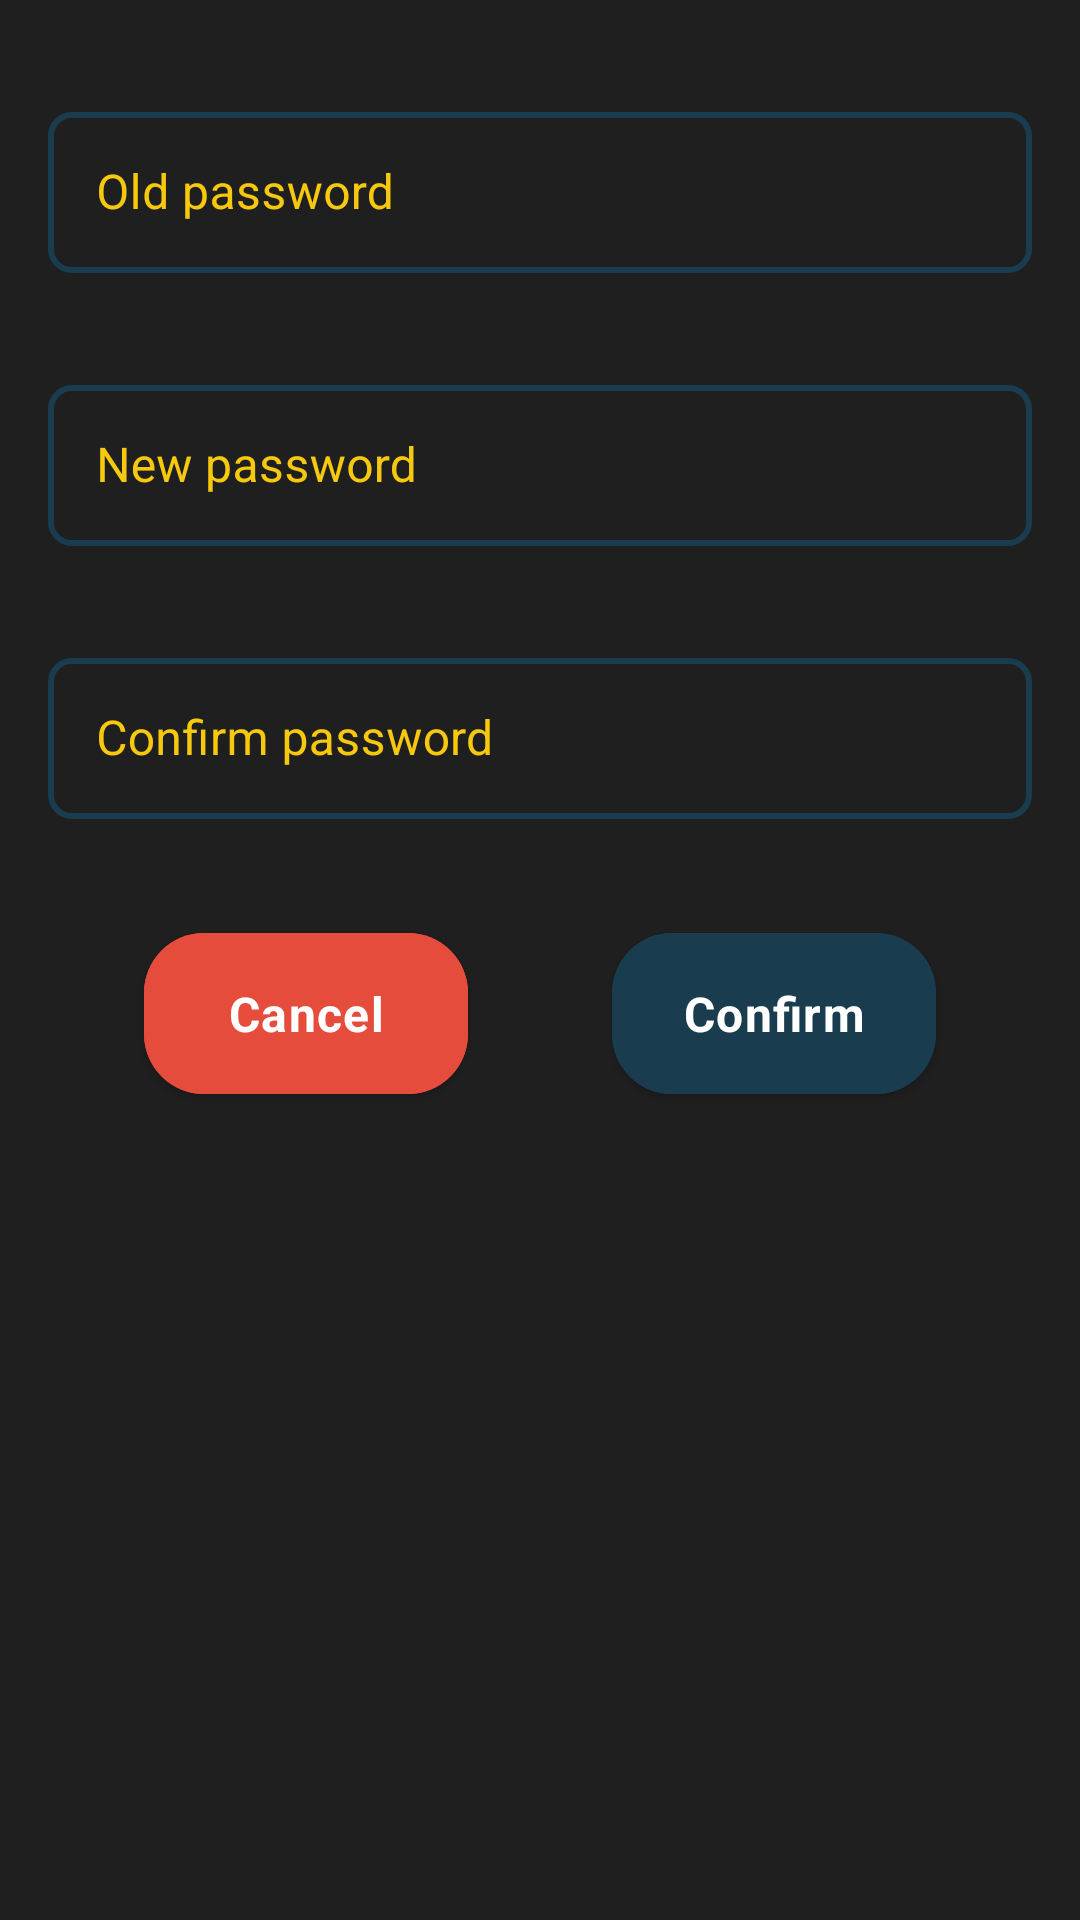

The Android layout XML behind this screen, and the referenced resources:
<!-- AndroidManifest.xml: application theme Theme.SurfSafely -->
<!-- res/layout/fragment_change_password_dialog.xml -->
<?xml version="1.0" encoding="utf-8"?>
<androidx.constraintlayout.widget.ConstraintLayout xmlns:android="http://schemas.android.com/apk/res/android"
    xmlns:tools="http://schemas.android.com/tools"
    android:layout_width="match_parent"
    android:layout_height="wrap_content"
    xmlns:app="http://schemas.android.com/apk/res-auto"
    tools:context=".dialog.ChangePasswordDialog">

    <com.google.android.material.textfield.TextInputLayout
        android:id="@+id/old_password_input_layout"
        style="@style/SurfSafelyEditTextStyle"
        android:layout_width="match_parent"
        android:layout_height="wrap_content"
        android:layout_marginTop="@dimen/margin_big"
        android:hint="@string/old_password"
        app:layout_constraintTop_toTopOf="parent"
        app:layout_constraintEnd_toEndOf="parent"
        app:layout_constraintStart_toStartOf="parent"
        app:layout_constraintWidth_percent="0.8">

        <com.google.android.material.textfield.TextInputEditText
            android:id="@+id/old_password_input"
            style="@style/EditTextColor"
            android:layout_width="match_parent"
            android:layout_height="wrap_content"
            android:inputType="textPassword"
            android:padding="@dimen/padding_medium" />

    </com.google.android.material.textfield.TextInputLayout>

    <com.google.android.material.textfield.TextInputLayout
        android:id="@+id/new_password_input_layout"
        style="@style/SurfSafelyEditTextStyle"
        android:layout_width="match_parent"
        android:layout_height="wrap_content"
        android:layout_marginTop="@dimen/margin_big"
        android:hint="@string/new_password"
        app:layout_constraintEnd_toEndOf="parent"
        app:layout_constraintStart_toStartOf="parent"
        app:layout_constraintTop_toBottomOf="@id/old_password_input_layout"
        app:layout_constraintWidth_percent="0.8">

        <com.google.android.material.textfield.TextInputEditText
            android:id="@+id/new_password_input"
            style="@style/EditTextColor"
            android:layout_width="match_parent"
            android:layout_height="wrap_content"
            android:inputType="textPassword"
            android:padding="@dimen/padding_medium" />

    </com.google.android.material.textfield.TextInputLayout>

    <com.google.android.material.textfield.TextInputLayout
        android:id="@+id/new_password_repeat_input_layout"
        style="@style/SurfSafelyEditTextStyle"
        android:layout_width="match_parent"
        android:layout_height="wrap_content"
        android:layout_marginTop="@dimen/margin_big"
        android:hint="@string/confirm_password"
        app:layout_constraintEnd_toEndOf="parent"
        app:layout_constraintStart_toStartOf="parent"
        app:layout_constraintTop_toBottomOf="@id/new_password_input_layout"
        app:layout_constraintWidth_percent="0.8">

        <com.google.android.material.textfield.TextInputEditText
            android:id="@+id/new_password_repeat_input"
            style="@style/EditTextColor"
            android:layout_width="match_parent"
            android:layout_height="wrap_content"
            android:inputType="textPassword"
            android:padding="@dimen/padding_medium" />

    </com.google.android.material.textfield.TextInputLayout>

    <com.google.android.material.button.MaterialButton
        android:id="@+id/btnCancel"
        android:layout_width="0dp"
        android:layout_height="wrap_content"
        android:layout_marginTop="@dimen/margin_big"
        android:backgroundTint="@color/red"
        android:padding="@dimen/padding_medium"
        android:text="@string/cancel"
        android:textStyle="bold"
        app:layout_constraintEnd_toStartOf="@id/btnConfirm"
        app:layout_constraintStart_toStartOf="parent"
        app:layout_constraintTop_toBottomOf="@id/new_password_repeat_input_layout"
        app:layout_constraintWidth_percent="0.3" />

    <com.google.android.material.button.MaterialButton
        android:id="@+id/btnConfirm"
        android:layout_width="0dp"
        android:layout_height="wrap_content"
        android:layout_marginTop="@dimen/margin_big"
        android:padding="@dimen/padding_medium"
        android:text="@string/confirm"
        android:textStyle="bold"
        app:layout_constraintEnd_toEndOf="parent"
        app:layout_constraintStart_toEndOf="@id/btnCancel"
        app:layout_constraintTop_toBottomOf="@id/new_password_repeat_input_layout"
        app:layout_constraintWidth_percent="0.3" />

</androidx.constraintlayout.widget.ConstraintLayout>
<!-- resources referenced by this layout -->
<resources>
  <color name="red">#E64C3C</color>
  <dimen name="margin_big">32dp</dimen>
  <dimen name="padding_medium">16dp</dimen>
  <string name="cancel">Cancel</string>
  <string name="confirm">Confirm</string>
  <string name="confirm_password">Confirm password</string>
  <string name="new_password">New password</string>
  <string name="old_password">Old password</string>
  <style name="EditTextColor" parent="ThemeOverlay.Material3.TextInputEditText">
          <item name="android:textColor">?attr/colorSecondaryVariant</item>
      </style>
  <style name="SurfSafelyEditTextStyle" parent="Widget.MaterialComponents.TextInputLayout.OutlinedBox">
          <item name="boxStrokeColor">@color/edit_text_outline_colors</item>
          <item name="hintTextColor">?attr/colorSecondary</item>
          <item name="android:textColorHint">?attr/colorSecondary</item>
          <item name="android:layout_marginRight">16dp</item>
          <item name="android:layout_marginLeft">16dp</item>
          <item name="boxStrokeWidth">2dp</item>
          <item name="boxCornerRadiusTopStart">8dp</item>
          <item name="boxCornerRadiusTopEnd">8dp</item>
          <item name="boxCornerRadiusBottomStart">8dp</item>
          <item name="boxCornerRadiusBottomEnd">8dp</item>
          <item name="android:textSize">@dimen/text_medium</item>
      </style>
  <dimen name="text_medium">16sp</dimen>
  <color name="dark_blue">#1A3C4F</color>
  <color name="light_blue">#62A8CC</color>
  <color name="white">#FFFFFFFF</color>
  <color name="yellow">#F6C90E</color>
  <color name="light_grey">#C5C5C5</color>
  <color name="dark_grey">#1F1F1F</color>
  <style name="SurfSafelyButtonStyle" parent="Widget.MaterialComponents.Button">
          <item name="android:backgroundTint">?attr/colorPrimary</item>
          <item name="android:textColor">?attr/colorOnPrimary</item>
          <item name="cornerRadius">20dp</item>
          <item name="android:elevation">8dp</item>
          <item name="android:letterSpacing">0.03</item>
          <item name="android:textAllCaps">false</item>
          <item name="android:textSize">@dimen/text_medium</item>
          <item name="android:padding">16dp</item>
          <item name="android:minWidth">100dp</item>
          <item name="android:minHeight">48dp</item>
          <item name="android:layout_marginTop">16dp</item>
          <item name="android:layout_marginBottom">16dp</item>
      </style>
  <style name="OverflowMenu" parent="Widget.AppCompat.PopupMenu.Overflow">
          <item name="android:overlapAnchor">false</item>
      </style>
  <style name="CustomCheckBoxStyle" parent="Widget.Material3.CompoundButton.CheckBox">
          <item name="android:textColor">?attr/colorSecondaryVariant</item>
          <item name="android:textSize">16sp</item>
          <item name="android:paddingStart">8dp</item>
          <item name="android:paddingEnd">8dp</item>
          <item name="android:minHeight">48dp</item>
          <item name="android:minWidth">48dp</item>
          <item name="buttonTint">@color/custom_checkbox_colors</item>
      </style>
</resources>
